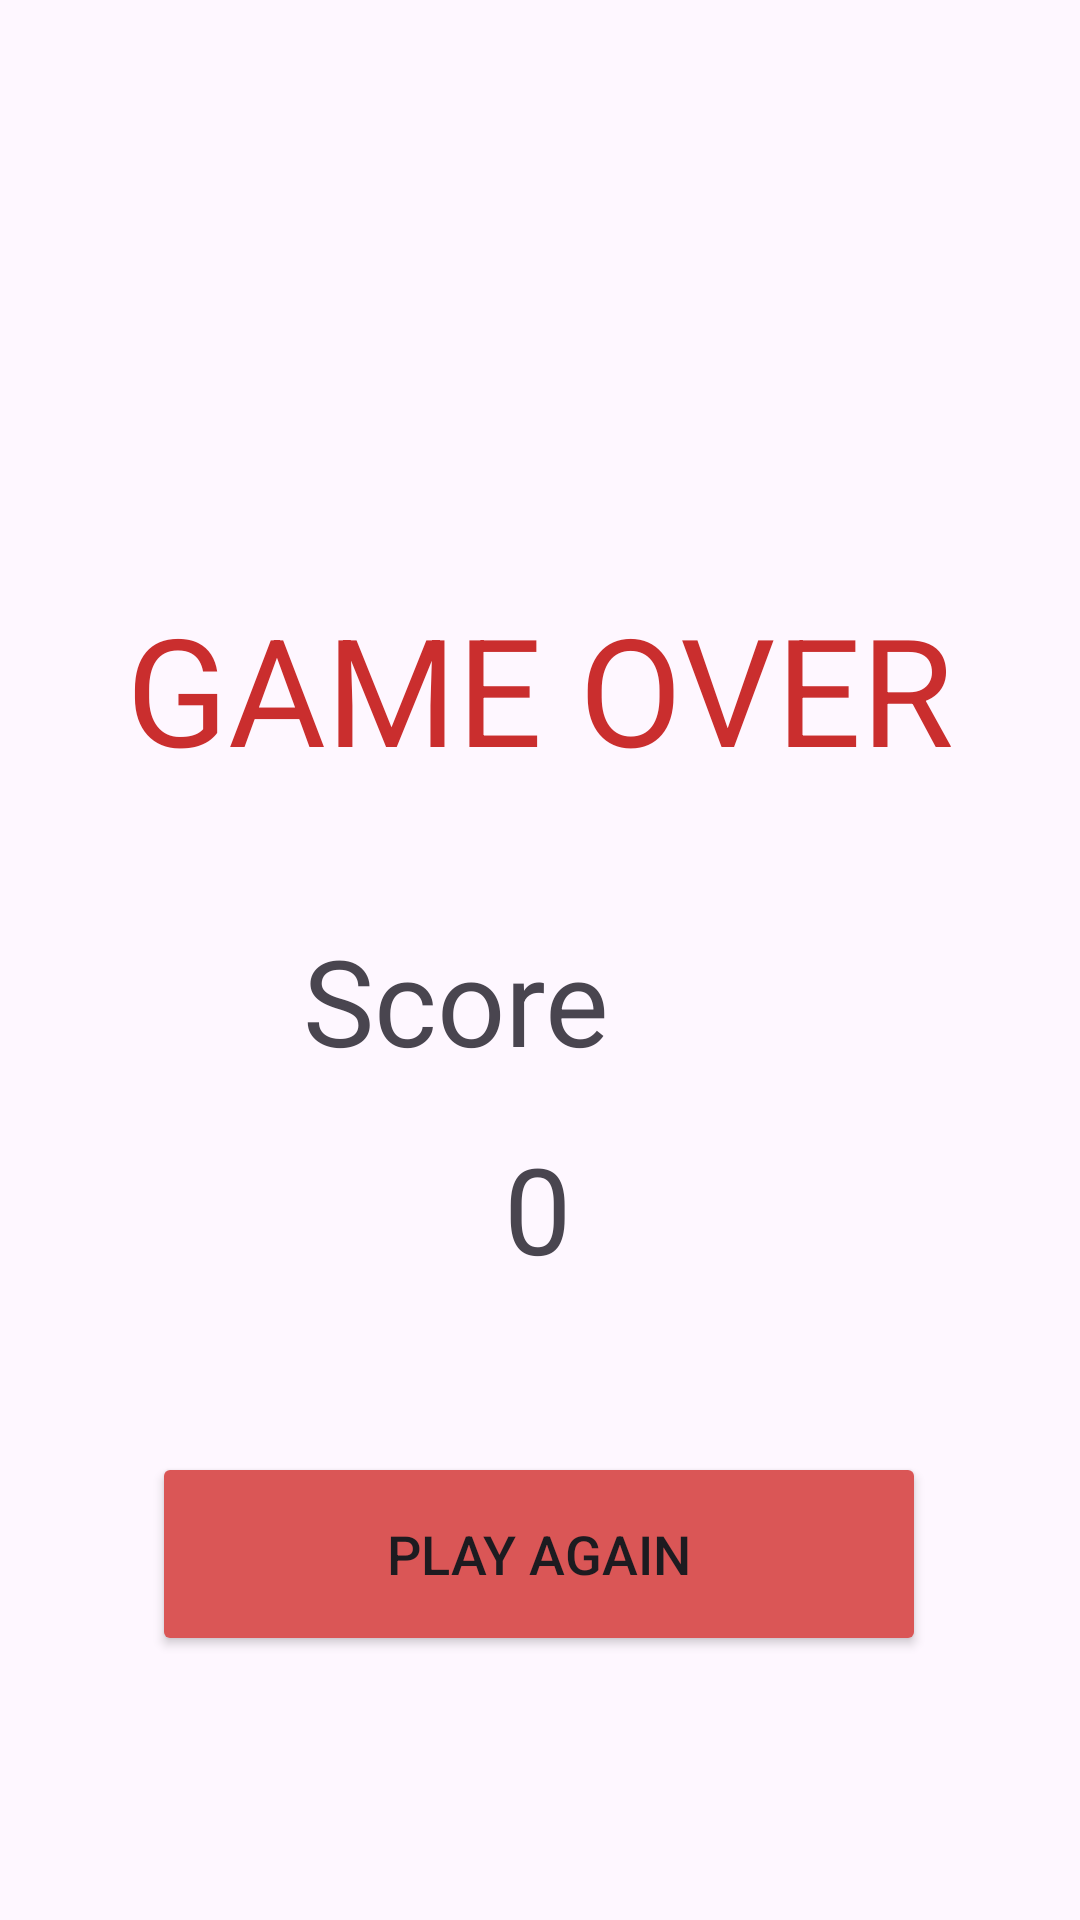

Android layout source for this screen:
<!-- AndroidManifest.xml: application theme Theme.GoUp -->
<!-- res/layout/activity_game_over.xml -->
<?xml version="1.0" encoding="utf-8"?>
<androidx.constraintlayout.widget.ConstraintLayout xmlns:android="http://schemas.android.com/apk/res/android"
    xmlns:app="http://schemas.android.com/apk/res-auto"
    xmlns:tools="http://schemas.android.com/tools"
    android:layout_width="match_parent"
    android:layout_height="match_parent"
    tools:context=".GameOver">

    <TextView
        android:id="@+id/textView2"
        android:layout_width="wrap_content"
        android:layout_height="wrap_content"
        android:layout_marginTop="196dp"
        android:text="GAME OVER"
        android:textColor="#CA2E2E"
        android:textSize="50sp"
        app:layout_constraintEnd_toEndOf="parent"
        app:layout_constraintStart_toStartOf="parent"
        app:layout_constraintTop_toTopOf="parent" />

    <Button
        android:id="@+id/returngame"
        android:layout_width="258dp"
        android:layout_height="68sp"
        android:layout_marginBottom="88dp"
        android:backgroundTint="#DA5656"
        android:text="Play Again"
        android:textSize="18sp"
        app:layout_constraintBottom_toBottomOf="parent"
        app:layout_constraintEnd_toEndOf="parent"
        app:layout_constraintHorizontal_bias="0.496"
        app:layout_constraintStart_toStartOf="parent" />

    <TextView
        android:id="@+id/textView5"
        android:layout_width="wrap_content"
        android:layout_height="wrap_content"
        android:layout_marginStart="152dp"
        android:layout_marginTop="44dp"
        android:layout_marginEnd="157dp"
        android:text="Score"
        android:textSize="40sp"
        app:layout_constraintEnd_toEndOf="parent"
        app:layout_constraintHorizontal_bias="1.0"
        app:layout_constraintStart_toStartOf="parent"
        app:layout_constraintTop_toBottomOf="@+id/textView2" />

    <TextView
        android:id="@+id/skor"
        android:layout_width="wrap_content"
        android:layout_height="wrap_content"
        android:layout_marginTop="16dp"
        android:text="0"
        android:textSize="40sp"
        app:layout_constraintEnd_toEndOf="parent"
        app:layout_constraintHorizontal_bias="0.498"
        app:layout_constraintStart_toStartOf="parent"
        app:layout_constraintTop_toBottomOf="@+id/textView5"
        tools:text="0" />

</androidx.constraintlayout.widget.ConstraintLayout>
<!-- resources referenced by this layout -->
<resources>
  <style name="Theme.GoUp" parent="Base.Theme.GoUp" />
  <style name="Base.Theme.GoUp" parent="Theme.Material3.DayNight.NoActionBar">
          
          
      </style>
</resources>
